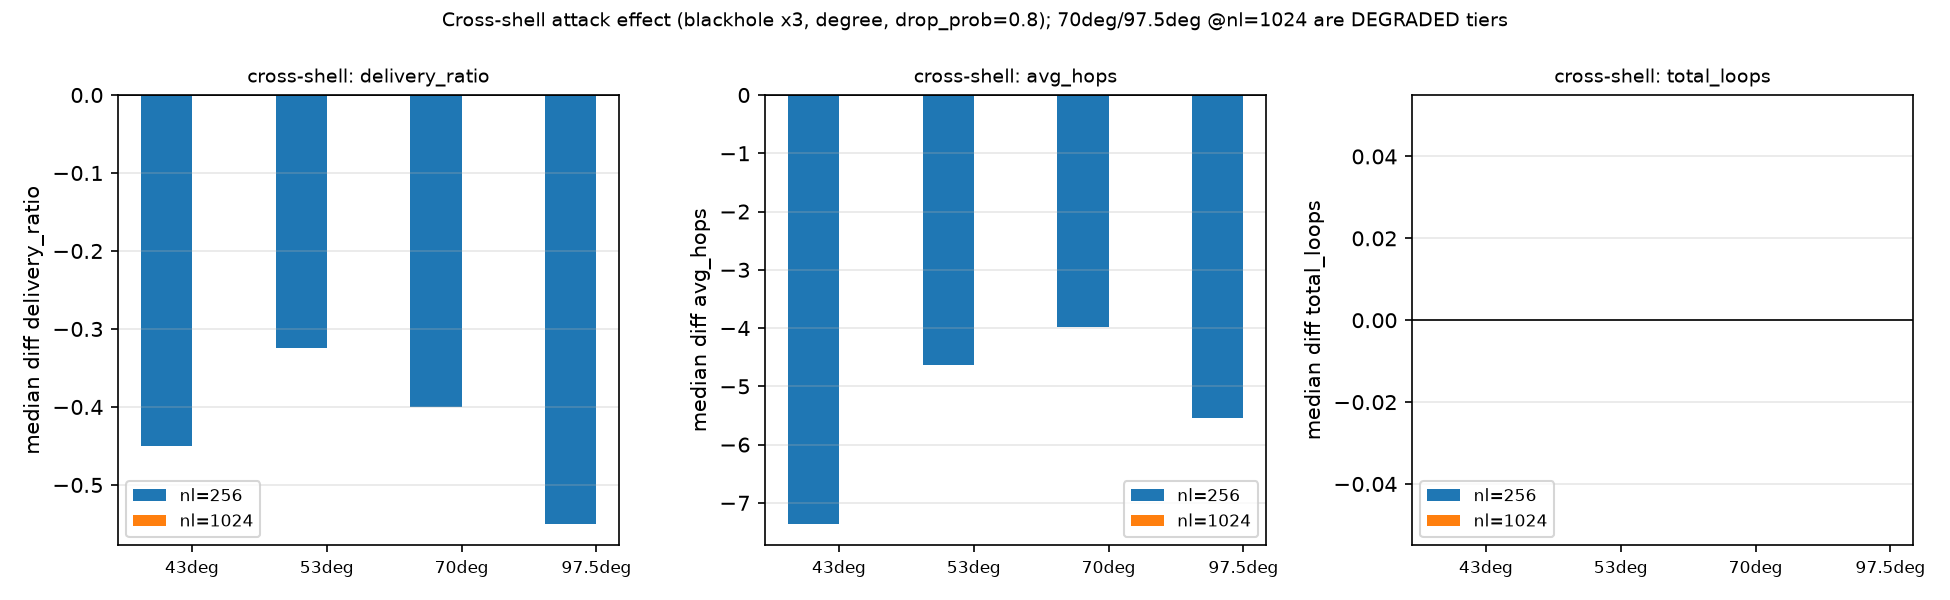

Data behind this chart, as committed beside it:
node_limit, shell, metric, attack_mean, baseline_mean, median_diff, p_value, rank_biserial, significant, test, n_pairs
256, 53deg, delivery_ratio, 0.4475, 0.79, -0.325, 0.001953, -1.0, 1, wilcoxon, 10
256, 53deg, avg_hops, 5.127, 10.36, -4.638, 0.001953, -1.0, 1, wilcoxon, 10
256, 53deg, total_loops, 5592, 5592, 0.0, 1.0, 0.0, 0, wilcoxon, 10
256, 70deg, delivery_ratio, 0.61, 1.0, -0.4, 0.001953, -1.0, 1, wilcoxon, 10
256, 70deg, avg_hops, 4.463, 8.545, -3.987, 0.001953, -1.0, 1, wilcoxon, 10
256, 70deg, total_loops, 5515, 5515, 0.0, 1.0, 0.0, 0, wilcoxon, 10
256, 97.5deg, delivery_ratio, 0.45, 1.0, -0.55, 0.001953, -1.0, 1, wilcoxon, 10
256, 97.5deg, avg_hops, 2.47, 7.79, -5.55, 0.001953, -1.0, 1, wilcoxon, 10
256, 97.5deg, total_loops, 6288, 6288, 0.0, 1.0, 0.0, 0, wilcoxon, 10
256, 43deg, delivery_ratio, 0.235, 0.68, -0.45, 0.001953, -1.0, 1, wilcoxon, 10
256, 43deg, avg_hops, 2.72, 10.61, -7.363, 0.001953, -1.0, 1, wilcoxon, 10
256, 43deg, total_loops, 6019, 6019, 0.0, 1.0, 0.0, 0, wilcoxon, 10
